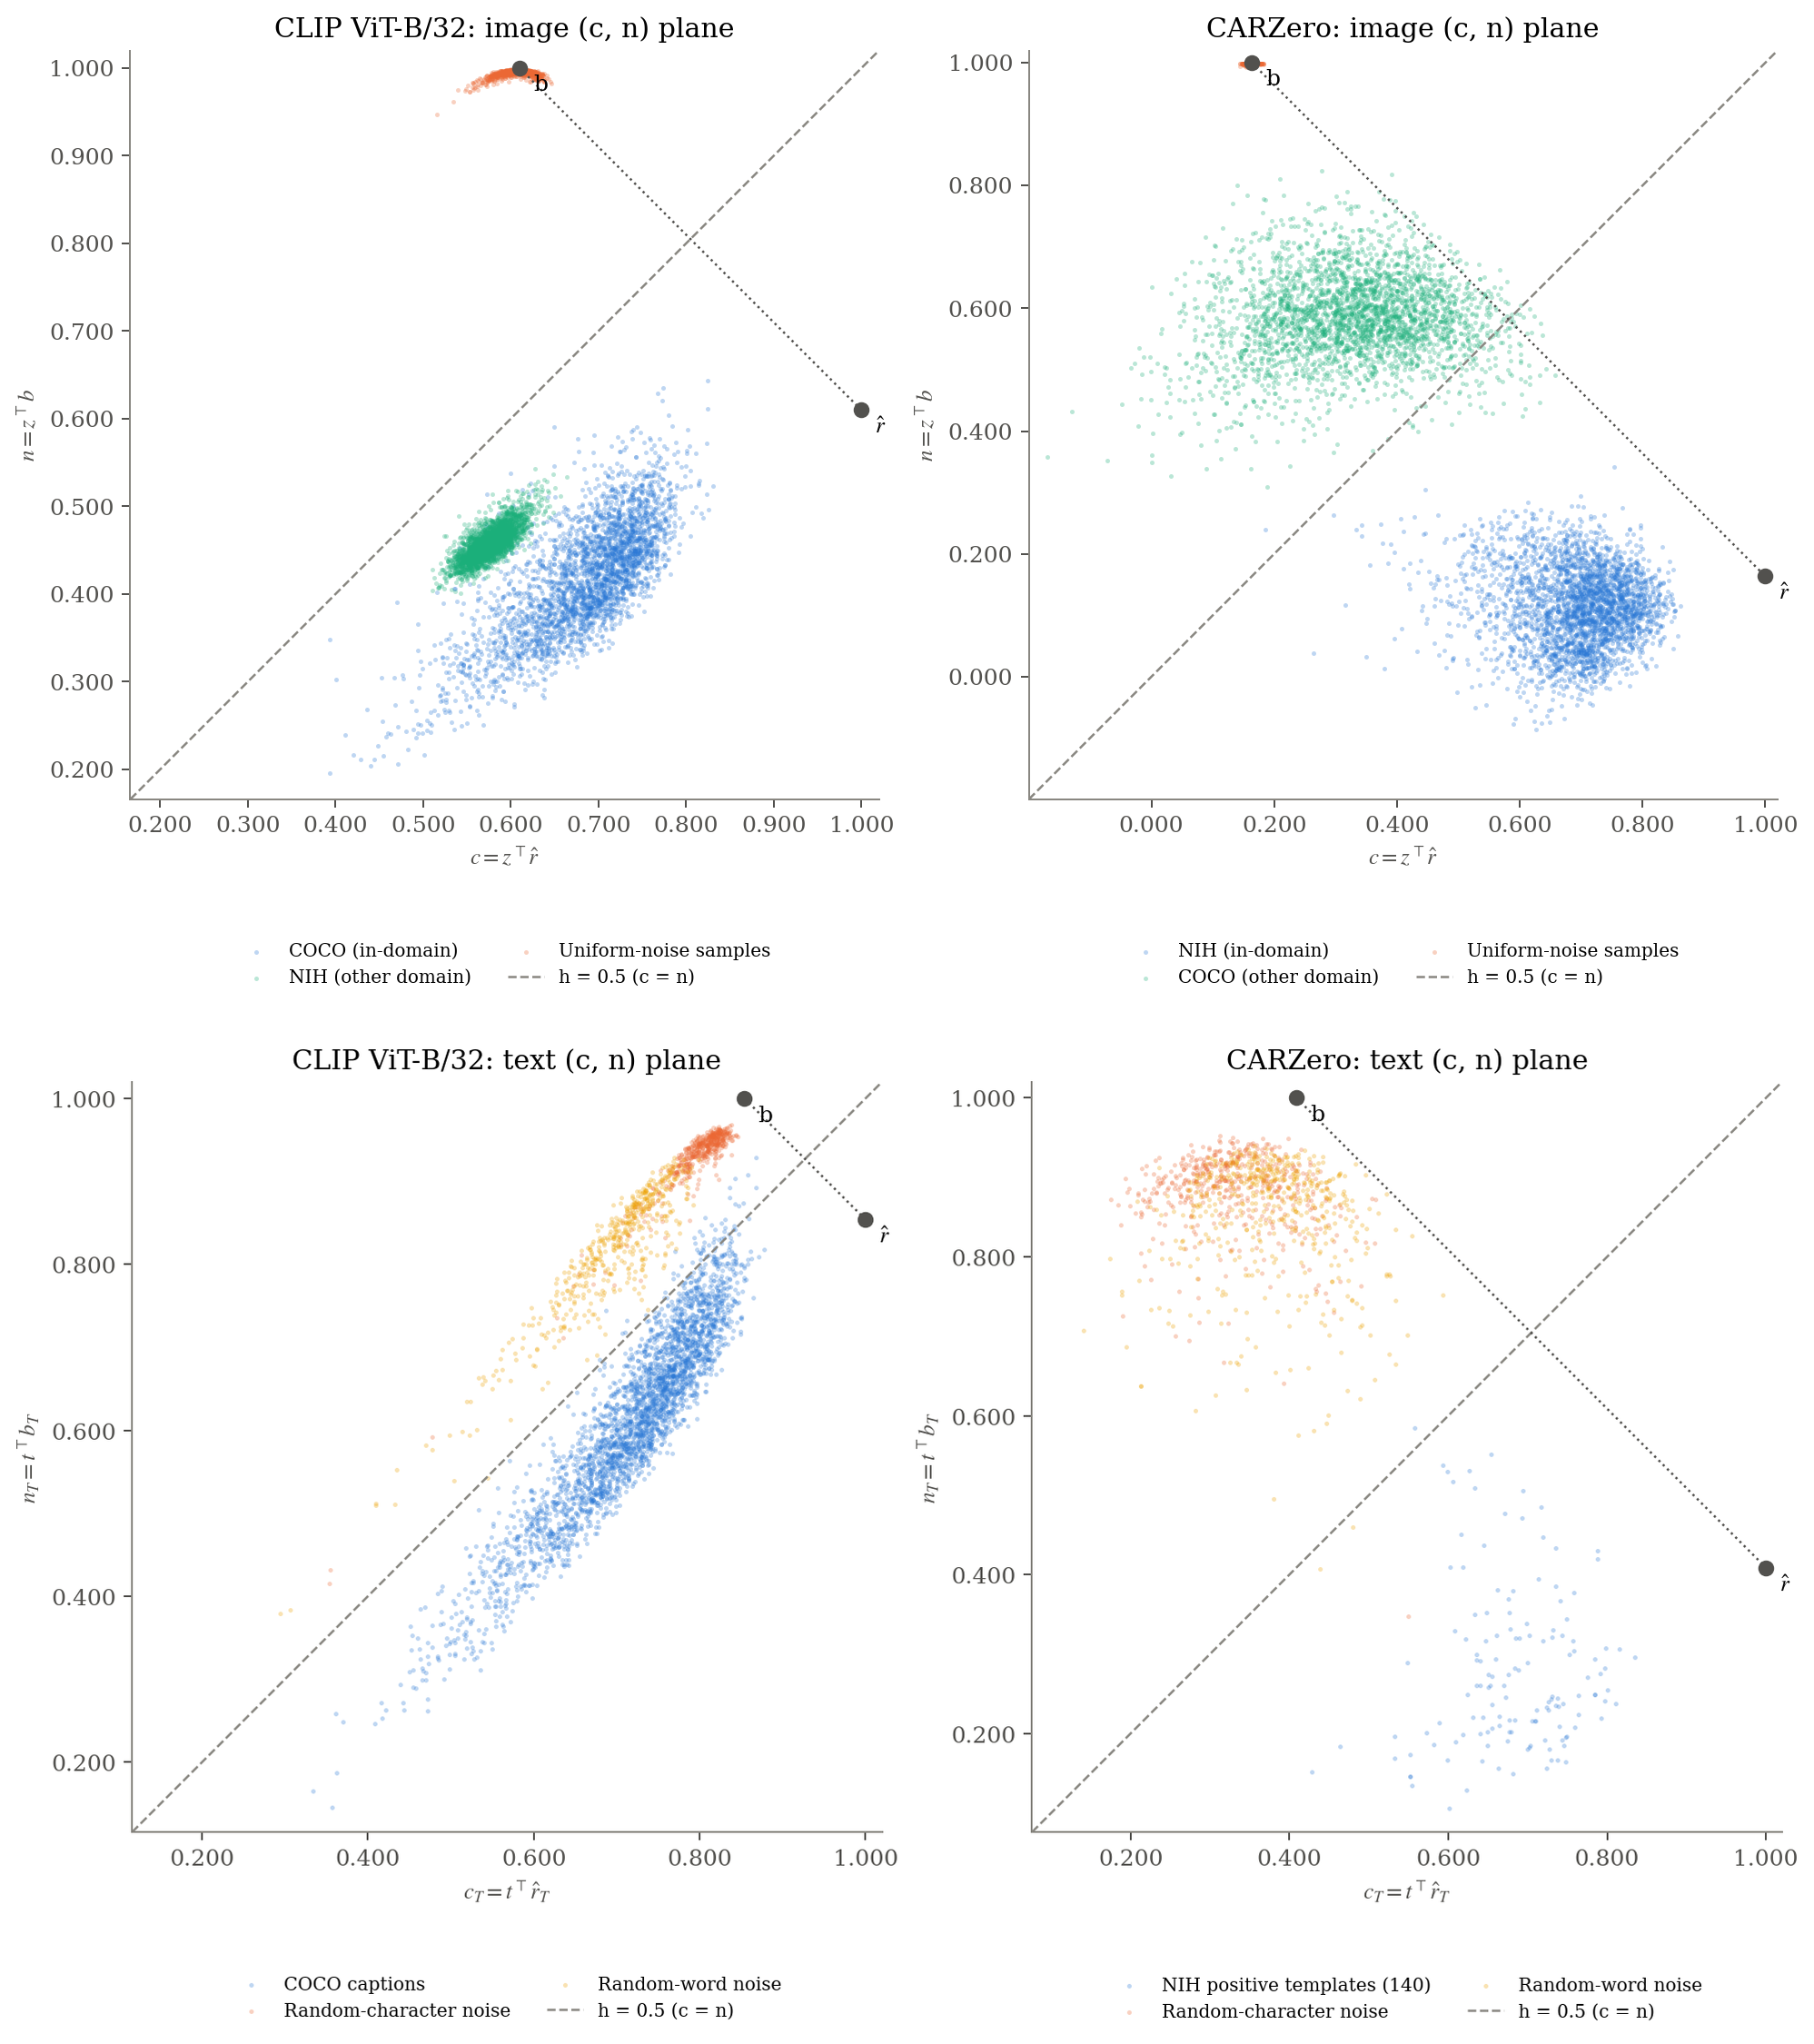

Data behind this chart, as committed beside it:
analysis, table, encoder, modality, domain, n_reference, n_evaluation, R_b_mean, R_b_ci_low, R_b_ci_high, R_I_mean, R_I_ci_low, R_I_ci_high, gamma_mean, gamma_ci_low, gamma_ci_high, angle_b_r_deg_mean, angle_b_r_deg_ci_low, angle_b_r_deg_ci_high, phi_deg_mean, phi_deg_ci_low, phi_deg_ci_high, gamma_percentile_mean, gamma_percentile_ci_low
02_distribution_geometry/geometry, tab3_axis_geometry, clip, image, coco, 2000, 3000, 0.994, 0.993, 0.994, 0.683, 0.680, 0.688, 0.610, 0.607, 0.613, 52.4, 52.17, 52.64, 63.8, 63.68, 63.91, 12.61, 10.97
02_distribution_geometry/geometry, tab3_axis_geometry, clip, text, coco, 10005, 15009, 0.870, 0.865, 0.876, 0.717, 0.715, 0.719, 0.854, 0.852, 0.857, 31.3, 31.05, 31.6, 74.35, 74.2, 74.48, 99.39, 99.16
02_distribution_geometry/geometry, tab3_axis_geometry, carzero, image, nih, 2000, 23596, 0.999, 0.999, 0.999, 0.694, 0.690, 0.699, 0.165, 0.160, 0.170, 80.51, 80.22, 80.79, 49.74, 49.6, 49.89, 0.008, 0.000
02_distribution_geometry/geometry, tab3_axis_geometry, carzero, text, nih, 140, 140, 0.866, 0.861, 0.872, 0.683, 0.674, 0.698, 0.405, 0.375, 0.431, 66.12, 64.44, 67.96, 56.94, 56.02, 57.78, 0.000, 0.000
